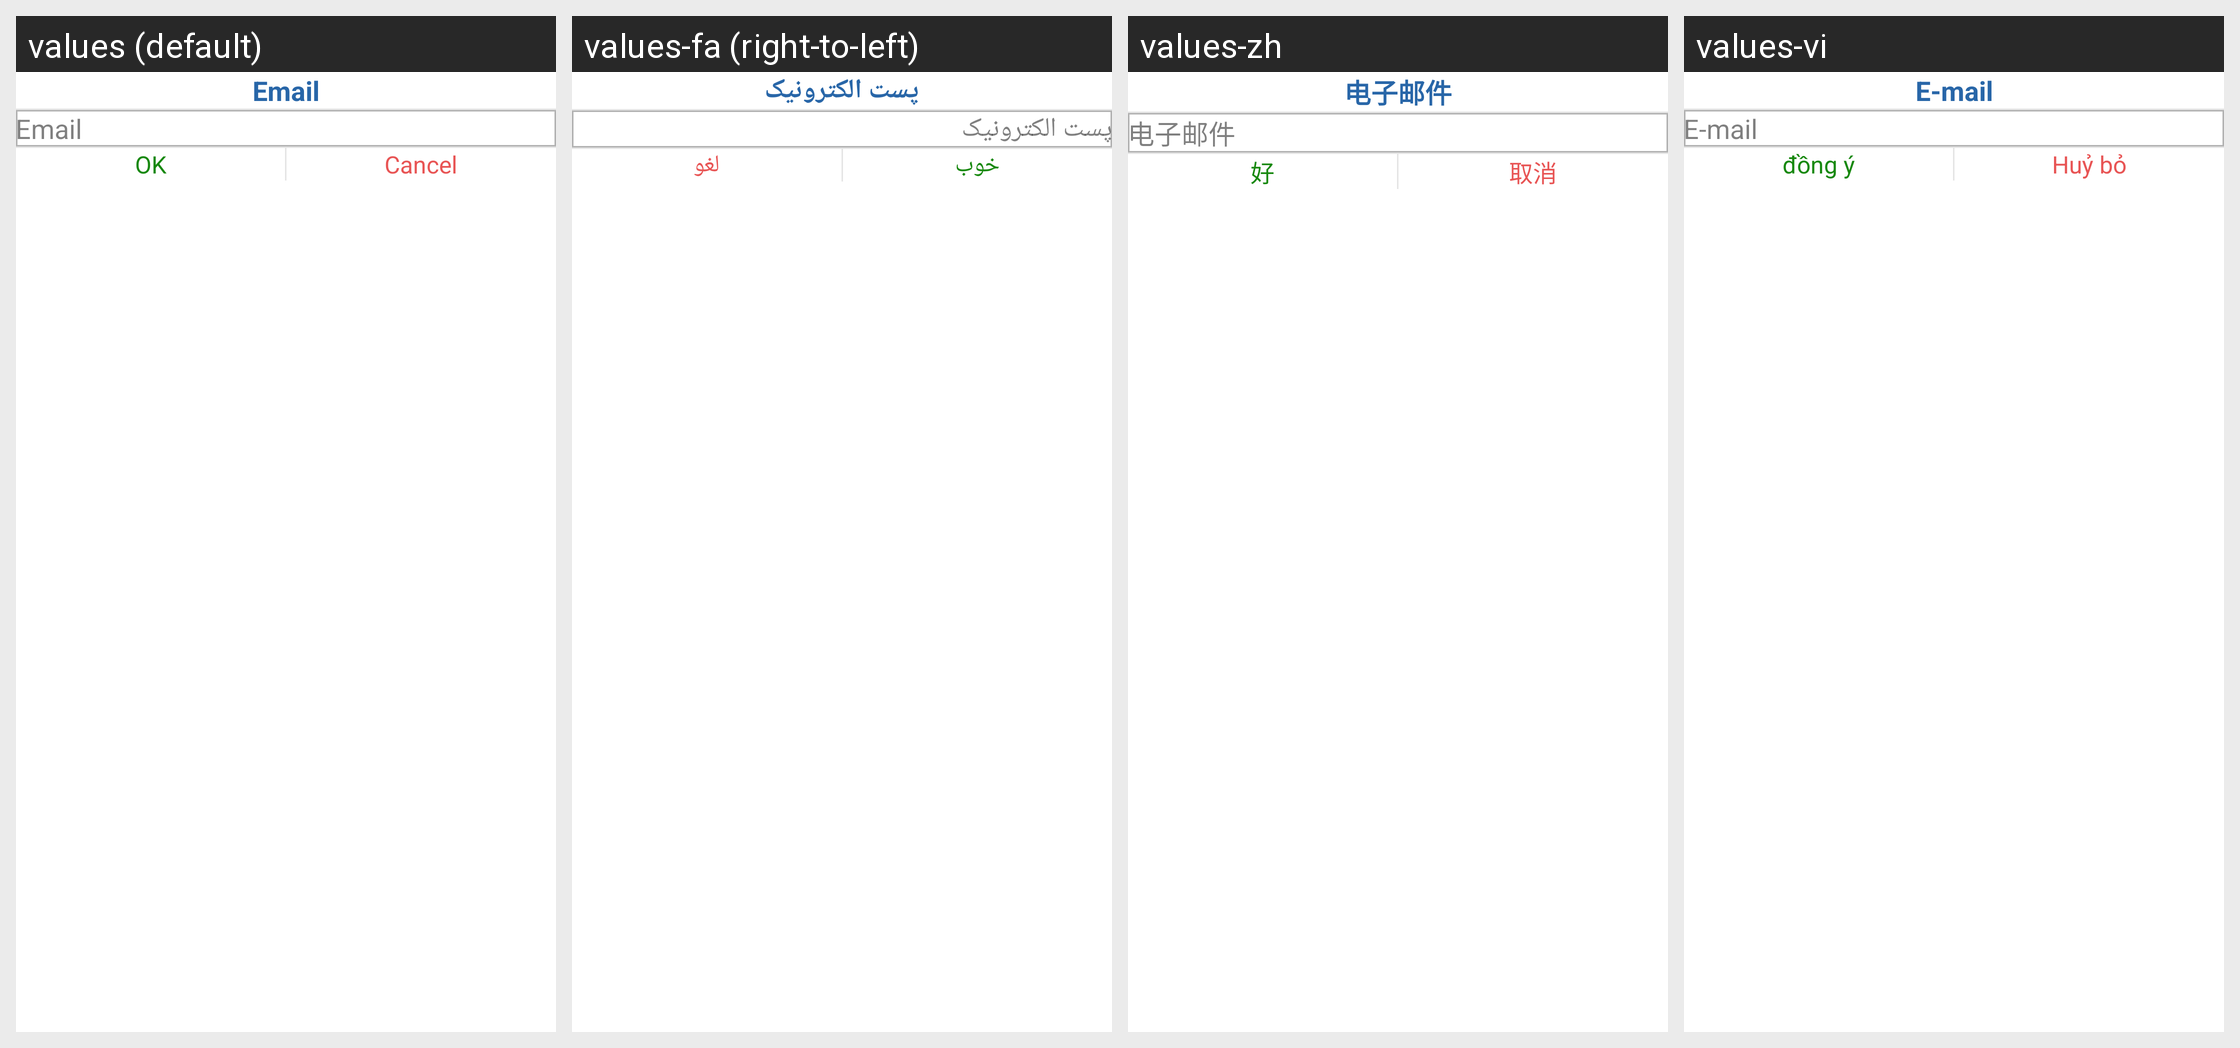

The same Android screen rendered under several of its app's locales, left to right. List the strings drawn on it with the default value and each locale's translation.
Android screen res/layout/dialog_forgot_password.xml rendered under 4 locales, left to right: values (default), values-fa (right-to-left), values-zh, values-vi. Device: Nexus 5 (rendered at 1080×1920; each locale shown at half size, 540×960, under a caption strip naming it); theme Theme.QSMobile.
Other locales in the repository, not shown: values-es, values-tl.
Strings drawn on this screen, with the default value and each locale's value (text and hints the layout hard-codes, and strings that could not be matched under every locale, appear in the picture but are not listed):

str_email
  values: Email
  values-fa: پست الکترونیک
  values-zh: 电子邮件
  values-vi: E-mail

str_ok
  values: OK
  values-fa: خوب
  values-zh: 好
  values-vi: đồng ý

str_cancel
  values: Cancel
  values-fa: لغو
  values-zh: 取消
  values-vi: Huỷ bỏ
